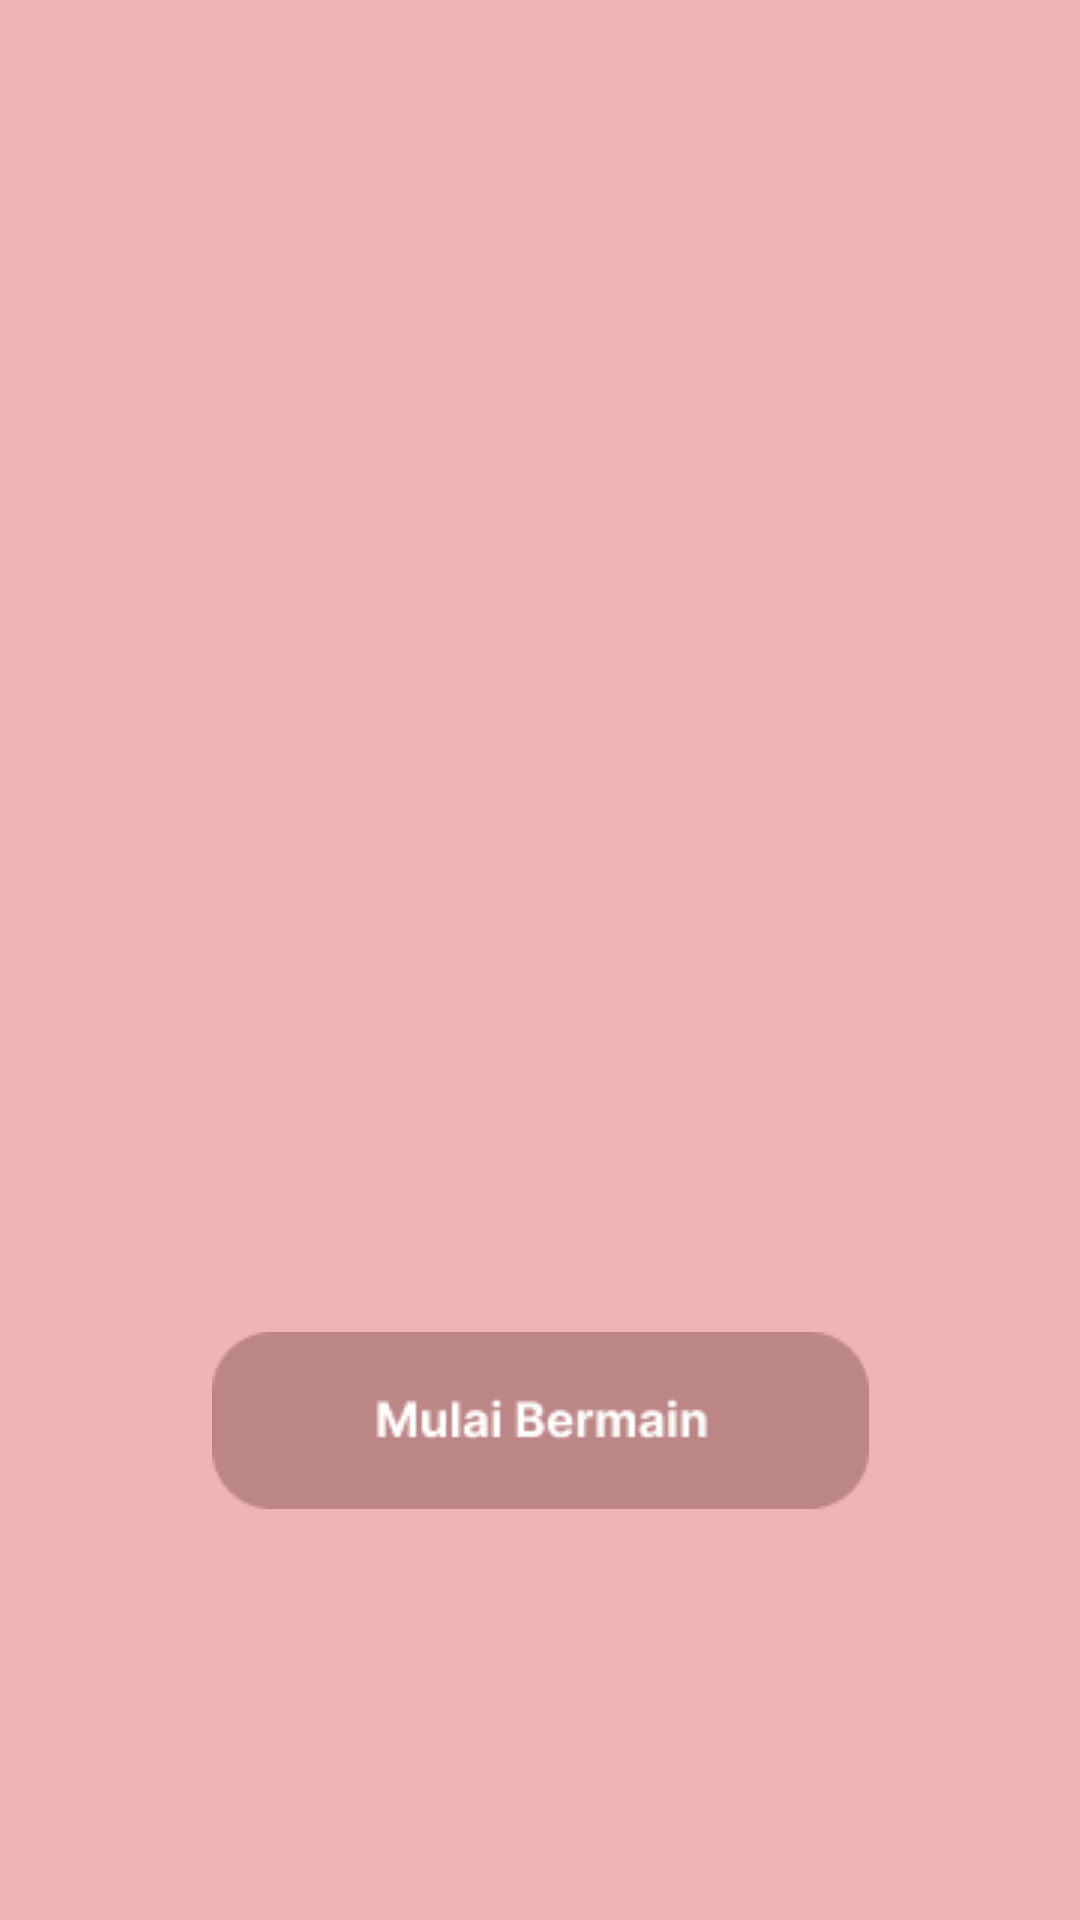

The Android layout XML behind this screen, and the referenced resources:
<!-- AndroidManifest.xml: application theme Theme.Appmantb -->
<!-- res/layout/activity_quiz_start.xml -->
<?xml version="1.0" encoding="utf-8"?>
<androidx.constraintlayout.widget.ConstraintLayout xmlns:android="http://schemas.android.com/apk/res/android"
    xmlns:app="http://schemas.android.com/apk/res-auto"
    xmlns:tools="http://schemas.android.com/tools"
    android:id="@+id/main"
    android:layout_width="match_parent"
    android:layout_height="match_parent"
    tools:context=".QuizStart"
    android:background="@color/quizcolor">


    <ImageButton
        android:id="@+id/startquiz"
        android:layout_width="wrap_content"
        android:layout_height="wrap_content"
        android:background="@null"
        app:layout_constraintTop_toTopOf="parent"
        app:layout_constraintBottom_toBottomOf="parent"
        app:layout_constraintStart_toStartOf="parent"
        app:layout_constraintEnd_toEndOf="parent"
        android:src="@drawable/startquiz"
        app:layout_constraintVertical_bias="0.764"
        />












</androidx.constraintlayout.widget.ConstraintLayout>
<!-- resources referenced by this layout -->
<resources>
  <color name="quizcolor">#EFB5B5</color>
  <!-- drawable startquiz: png bitmap (drawable, 2169 bytes) -->
  <style name="Theme.Appmantb" parent="Base.Theme.Appmantb" />
  <style name="Base.Theme.Appmantb" parent="Theme.Material3.DayNight.NoActionBar">
          
          
      </style>
</resources>
